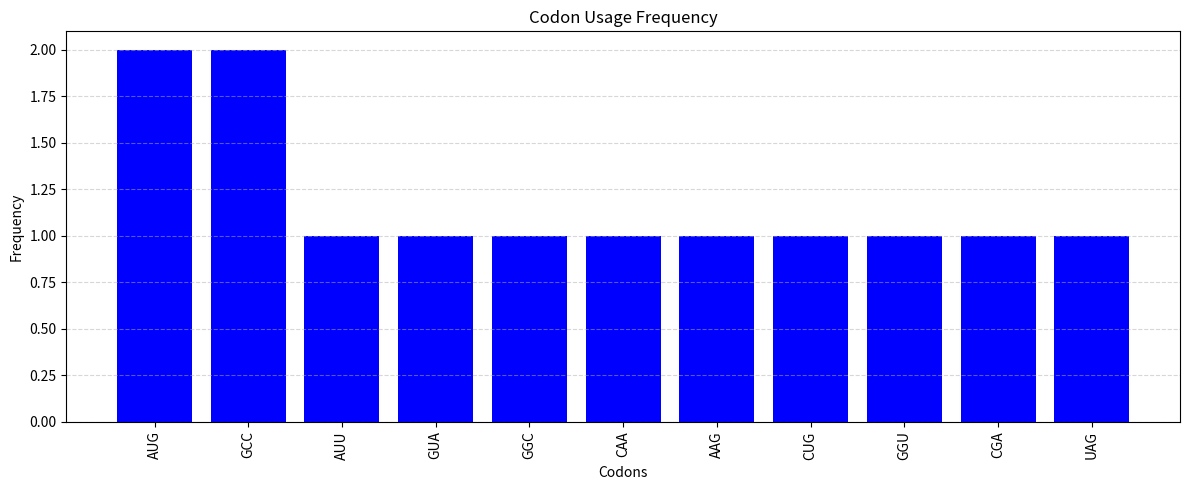

Here is the Python script that generated this plot:
# -*- coding: utf-8 -*-
"""rna_translator.ipynb

Automatically generated by Colab.

Original file is located at
    https://colab.research.google.com/<link-removed>

# 🧬 DNA → RNA → Protein Translator
This notebook allows users to input a DNA sequence and convert it into:
- mRNA (transcription)
- Amino acid sequence (translation)

🔧 Built with Python, this project demonstrates the core steps of gene expression in silico.

## 📥 Step 1: Enter DNA Sequence
Paste your DNA sequence using 1-letter nucleotide codes (A, T, G, C).
"""

# Example DNA sequence (replace with your own)
dna_seq = "ATGGCCATTGTAATGGGCCAAAAGCTGGGTGCCCGATAG"
dna_seq = dna_seq.upper().replace(" ", "").replace("\n", "")

# Basic validation
valid_bases = set("ATGC")
if not set(dna_seq).issubset(valid_bases):
    raise ValueError("Invalid DNA sequence: only A, T, G, C are allowed.")

"""## 🔁 Step 2: Transcribe DNA to mRNA
Replace every Thymine (T) with Uracil (U).

"""

rna_seq = dna_seq.replace("T", "U")
print("🧬 mRNA Sequence:\n", rna_seq)

"""## 🔄 Step 3: Translate mRNA to Protein
Using the standard genetic code, convert every codon (3 bases) to its amino acid.

"""

codon_table = {
    # Start codon
    'AUG':'M',
    # Amino acids
    'UUU':'F', 'UUC':'F', 'UUA':'L', 'UUG':'L',
    'UCU':'S', 'UCC':'S', 'UCA':'S', 'UCG':'S',
    'UAU':'Y', 'UAC':'Y', 'UGU':'C', 'UGC':'C',
    'UUA':'L', 'UUG':'L', 'CUU':'L', 'CUC':'L', 'CUA':'L', 'CUG':'L',
    'CCU':'P', 'CCC':'P', 'CCA':'P', 'CCG':'P',
    'CAU':'H', 'CAC':'H', 'CAA':'Q', 'CAG':'Q',
    'CGU':'R', 'CGC':'R', 'CGA':'R', 'CGG':'R',
    'AUU':'I', 'AUC':'I', 'AUA':'I',
    'ACU':'T', 'ACC':'T', 'ACA':'T', 'ACG':'T',
    'AAU':'N', 'AAC':'N', 'AAA':'K', 'AAG':'K',
    'AGU':'S', 'AGC':'S', 'AGA':'R', 'AGG':'R',
    'GUU':'V', 'GUC':'V', 'GUA':'V', 'GUG':'V',
    'GCU':'A', 'GCC':'A', 'GCA':'A', 'GCG':'A',
    'GAU':'D', 'GAC':'D', 'GAA':'E', 'GAG':'E',
    'GGU':'G', 'GGC':'G', 'GGA':'G', 'GGG':'G',
    # Stop codons
    'UAA':'*', 'UAG':'*', 'UGA':'*'
}

protein = ""
for i in range(0, len(rna_seq), 3):
    codon = rna_seq[i:i+3]
    if len(codon) == 3:
        aa = codon_table.get(codon, '-')
        protein += aa

print("🧪 Protein Sequence:\n", protein)

"""## 📚 Codon Table Reference

"""

import pandas as pd

# Convert codon table to DataFrame
df = pd.DataFrame(list(codon_table.items()), columns=["Codon", "Amino Acid"])
df = df.sort_values(by="Codon").reset_index(drop=True)
df.head(10)  # Show top 10

"""## 📊 Codon Usage Visualization (Optional)
See how often each codon appears in your sequence.

"""

from collections import Counter
import matplotlib.pyplot as plt

codons = [rna_seq[i:i+3] for i in range(0, len(rna_seq)-2, 3)]
counts = Counter(codons)

plt.figure(figsize=(12, 5))
plt.bar(counts.keys(), counts.values(), color='blue')
plt.title("Codon Usage Frequency")
plt.xlabel("Codons")
plt.ylabel("Frequency")
plt.xticks(rotation=90)
plt.grid(axis='y', linestyle='--', alpha=0.5)
plt.tight_layout()
plt.show()

"""## ✅ Conclusion
This tool converts DNA sequences into mRNA and protein using the genetic code.  
It validates inputs, performs base substitution, handles codon mapping, and even visualizes codon usage.

---


"""